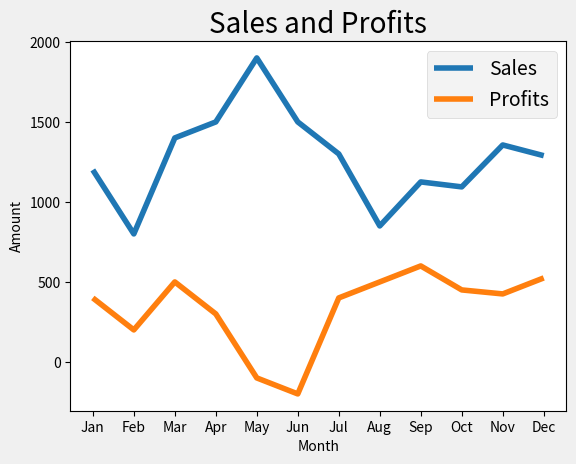

This chart was generated by the following Python code:
# Example file for Advanced Python: Top Tools for Data Science
# Using the Polars library create and access a DataFrame

import matplotlib.pyplot as plt
import pandas as pd

# Create a dataset for sales data
data = {
    'Month': ['Jan','Feb','Mar','Apr','May','Jun','Jul','Aug','Sep','Oct','Nov','Dec'],
    'SalesAmount': [1200, 800, 1400, 1500, 1900, 1500, 1300, 850, 1125, 1094, 1356, 1289],
    'Profits': [400, 200, 500, 300, -100, -200, 400, 500, 600, 450, 425, 525]
}

# Create a DataFrame from the data object
df = pd.DataFrame(data)

# Create a basic plot
# Use the subplots function to create an axes and a figure
fig, ax = plt.subplots()

# Customize the plot appearance
plt.style.use("fivethirtyeight")

# Plot the data as a line chart
# ax.plot(df['Month'], df['SalesAmount'])
# ax.plot(df['Month'], df['Profits'])

# Plot the data as a line chart with some customization
ax.plot(df['Month'], df['SalesAmount'])
ax.plot(df['Month'], df['Profits'])

# Plot the data as a bar chart
# ax.bar(df['Month'], df['SalesAmount'])
# ax.bar(df['Month'], df['Profits'])

# Set the chart properties
ax.set_title("Sales and Profits")
ax.set_xlabel("Month")
ax.set_ylabel("Amount")

#define a custom formatter for the y axis

# add the legend
ax.legend(['Sales', 'Profits'])

# Show the result
plt.show()
